Run: headless pygame with SDL's dummy video driver; simulated clock (each Clock.tick advances the game by its frame time, no real sleeping); random seed 0; keys injected as events and as key.get_pressed() state; no mouse input.
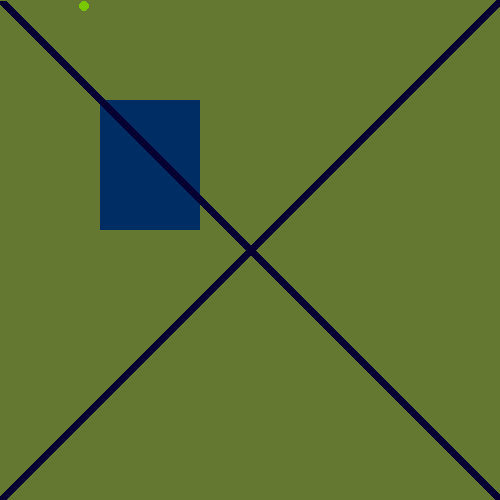
Frame 1 of 4 · flips 1–60 · no input
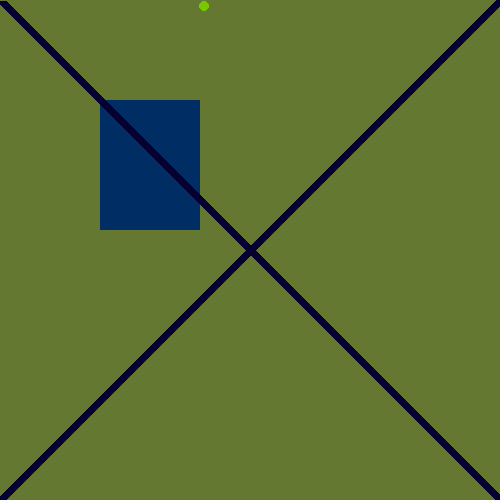
Frame 2 of 4 · flips 61–180 · tapped SPACE, RETURN · held RIGHT (→), D
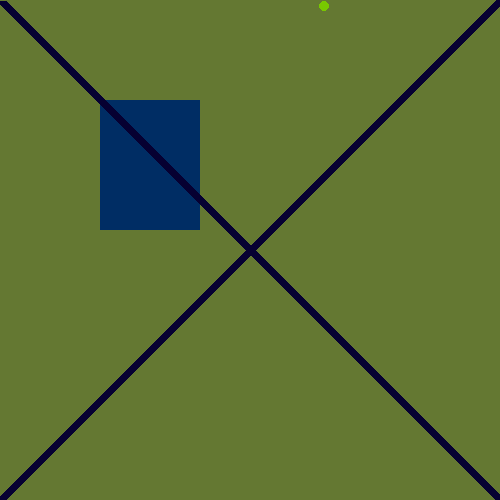
Frame 3 of 4 · flips 181–300 · held DOWN (↓), S
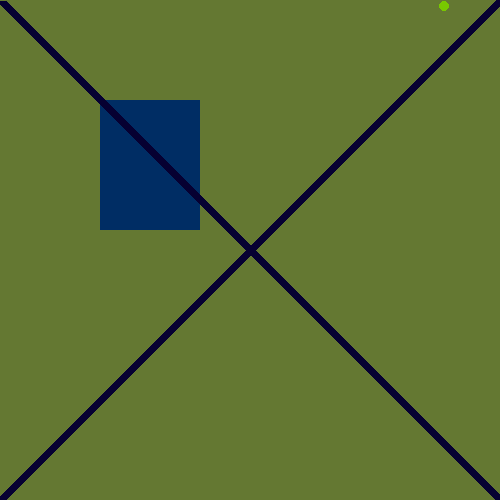
Frame 4 of 4 · flips 301–420 · held LEFT (←), A, UP (↑), W

The pygame program that drew these frames:

import pygame 
pygame.init()

W=500
H=500

x=100
y=100

x1=500
y1=500
x2=1
y2=1
xx=25
yy=6
sc=pygame.display.set_mode((W, H))
def move():
    global xx
    xx += 1
    if xx == 500:
        xx -= 400
    
        
    
#def draw():
    #sc.fill ((100,120,50))
    #pygame.draw.rect(sc,((0,45,100)),(x,y,100,130))
    #pygame.display.update()


while True:
    for event in pygame.event.get():
        if event.type==pygame.QUIT:
            exit()
    sc.fill ((100,120,50))
    pygame.draw.rect(sc,((0, 45, 100)),(x,y,100,130))
    pygame.draw.circle(sc,(120,200,0),(xx,yy), 5)
    pygame.draw.line(sc, ((6,0,50)),  (500,0), (0,500),10)
    pygame.draw.line(sc,((6,0,50)),  (x1,y1),(x2, y2),10)
    pygame.display.update()

    move()
